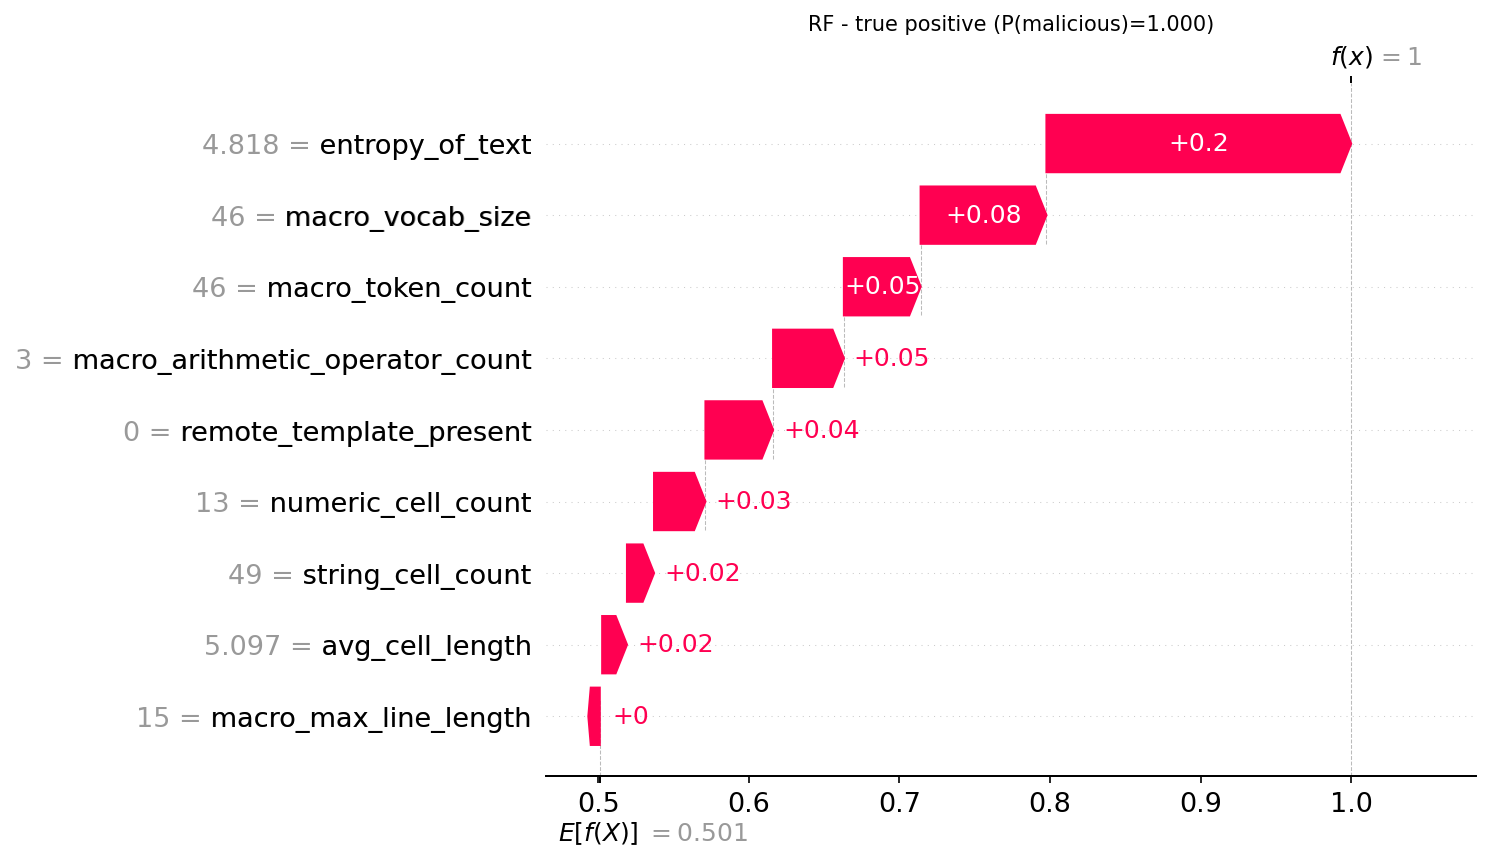

The file beside this chart, header and first rows:
actual, predicted, probability_malicious, feature, feature_value, shap_value
1, 1, 1.0, entropy_of_text, 4.818, 0.2024
1, 1, 1.0, macro_vocab_size, 46.0, 0.08358
1, 1, 1.0, macro_token_count, 46.0, 0.05095
1, 1, 1.0, macro_arithmetic_operator_count, 3.0, 0.04703
1, 1, 1.0, remote_template_present, 0.0, 0.04492
1, 1, 1.0, numeric_cell_count, 13.0, 0.03414
1, 1, 1.0, string_cell_count, 49.0, 0.01798
1, 1, 1.0, avg_cell_length, 5.097, 0.01647
1, 1, 1.0, macro_max_line_length, 15.0, 0.001614
